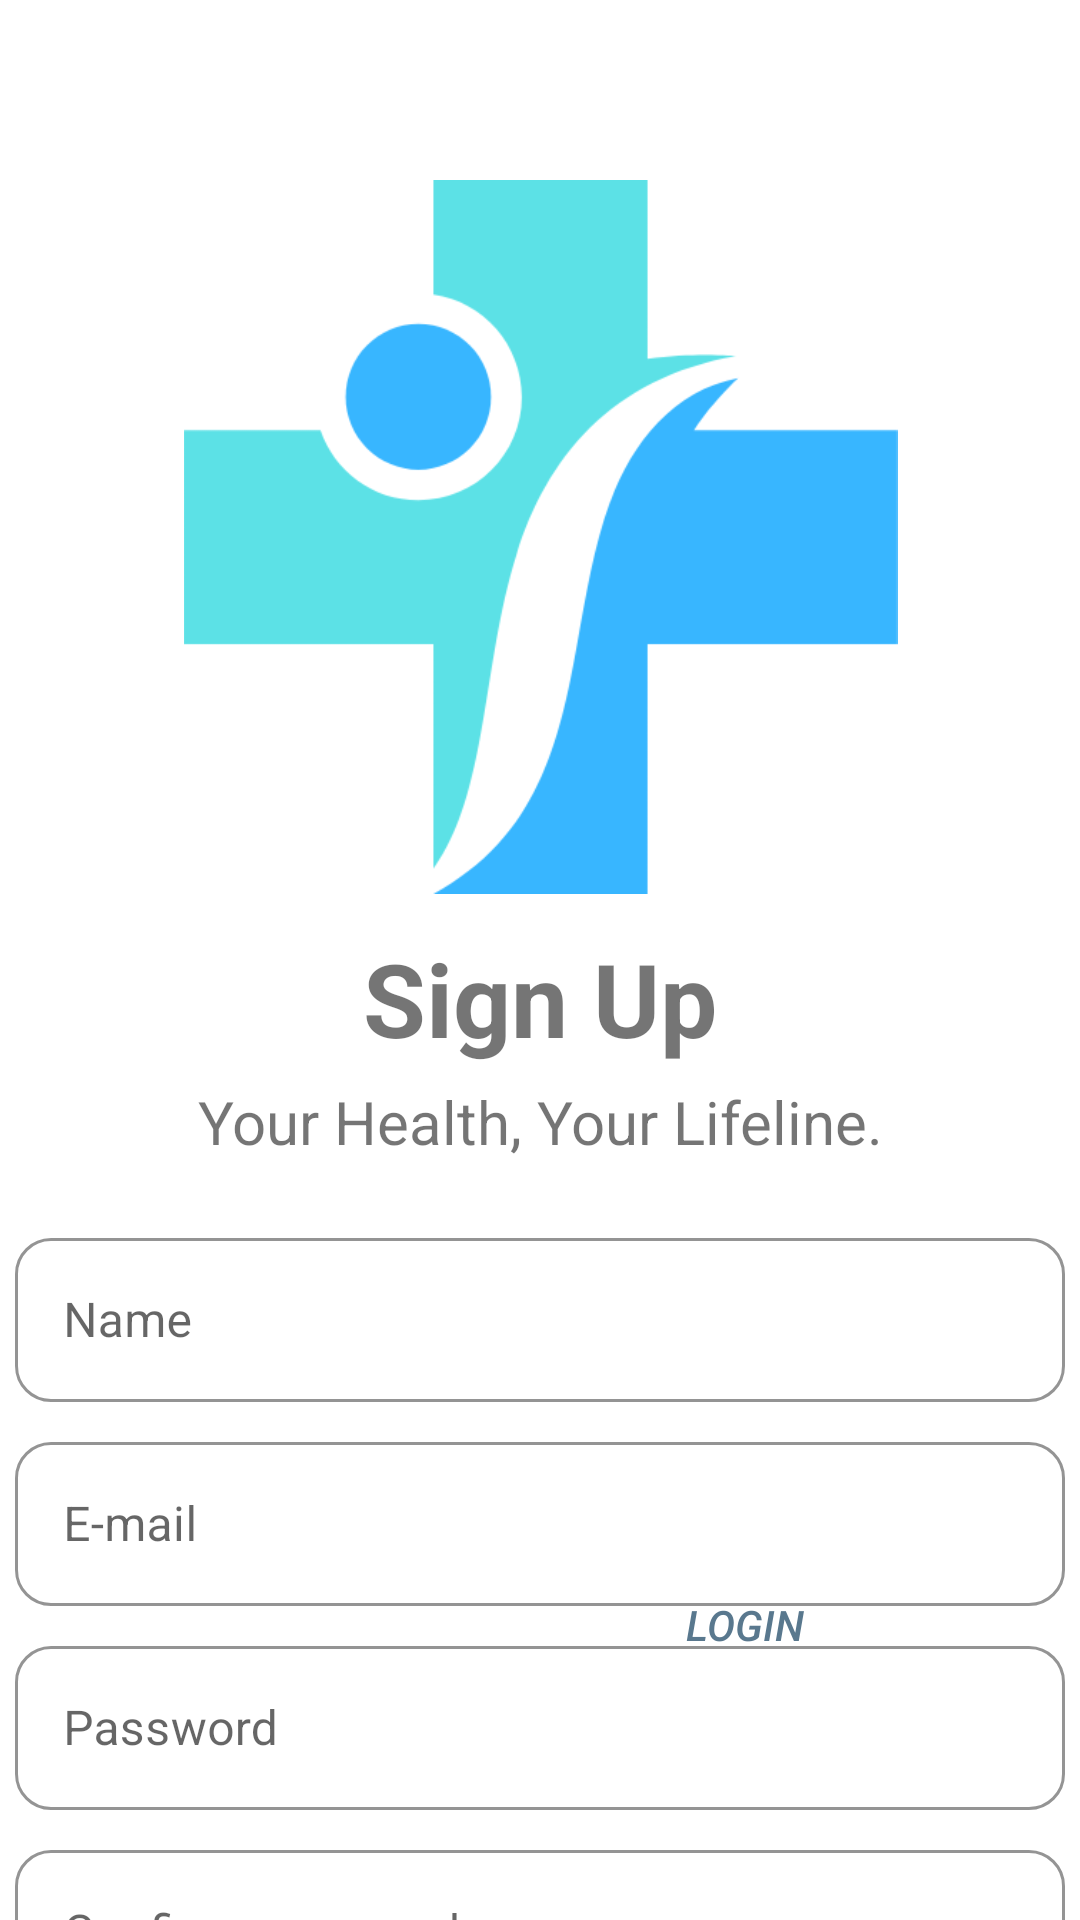

Android layout source for this screen:
<!-- AndroidManifest.xml: application theme Theme.LIFELINE -->
<!-- res/layout/activity_page6.xml -->
<?xml version="1.0" encoding="utf-8"?>
<androidx.constraintlayout.widget.ConstraintLayout xmlns:android="http://schemas.android.com/apk/res/android"
    xmlns:app="http://schemas.android.com/apk/res-auto"
    xmlns:tools="http://schemas.android.com/tools"
    android:id="@+id/main"
    android:layout_width="match_parent"
    android:layout_height="match_parent"
    tools:context=".Page6">

    <ImageView
        android:id="@+id/imageView6"
        android:layout_width="265dp"
        android:layout_height="238dp"
        android:layout_marginTop="60dp"
        app:layout_constraintEnd_toEndOf="parent"
        app:layout_constraintHorizontal_bias="0.5"
        app:layout_constraintStart_toStartOf="parent"
        app:layout_constraintTop_toTopOf="parent"
        app:srcCompat="@drawable/logo_lifeline" />

    <TextView
        android:id="@+id/textView8"
        android:layout_width="wrap_content"
        android:layout_height="wrap_content"
        android:layout_marginTop="12dp"
        android:text="@string/signup"
        android:textSize="34sp"
        android:textStyle="bold"
        app:layout_constraintEnd_toEndOf="parent"
        app:layout_constraintStart_toStartOf="parent"
        app:layout_constraintTop_toBottomOf="@+id/imageView6" />

    <TextView
        android:id="@+id/textView9"
        android:layout_width="wrap_content"
        android:layout_height="wrap_content"
        android:layout_marginTop="5dp"
        android:text="@string/sub_slogan"
        android:textAlignment="center"
        android:textSize="20sp"
        app:layout_constraintEnd_toEndOf="parent"
        app:layout_constraintHorizontal_bias="0.5"
        app:layout_constraintStart_toStartOf="parent"
        app:layout_constraintTop_toBottomOf="@+id/textView8" />

    <com.google.android.material.textfield.TextInputLayout
        android:id="@+id/textInputLayoutName"
        style="@style/Widget.MaterialComponents.TextInputLayout.OutlinedBox"
        android:layout_width="350dp"
        android:layout_height="60dp"
        android:layout_marginTop="20dp"
        android:hint="@string/name"
        app:boxCornerRadiusBottomEnd="12dp"
        app:boxCornerRadiusBottomStart="12dp"
        app:boxCornerRadiusTopEnd="12dp"
        app:boxCornerRadiusTopStart="12dp"
        app:boxStrokeColor="@color/sky_blue"
        app:boxStrokeWidthFocused="2dp"
        app:endIconMode="clear_text"
        app:hintTextColor="@color/sky_blue"
        app:layout_constraintEnd_toEndOf="parent"
        app:layout_constraintHorizontal_bias="0.5"
        app:layout_constraintStart_toStartOf="parent"
        app:layout_constraintTop_toBottomOf="@+id/textView9">

        <com.google.android.material.textfield.TextInputEditText
            android:id="@+id/textInputEditTextName"
            android:layout_width="match_parent"
            android:layout_height="wrap_content" />

    </com.google.android.material.textfield.TextInputLayout>

    <com.google.android.material.textfield.TextInputLayout
        android:id="@+id/textInputLayoutEmail"
        style="@style/Widget.MaterialComponents.TextInputLayout.OutlinedBox"
        android:layout_width="350dp"
        android:layout_height="60dp"
        android:layout_marginTop="8dp"
        android:hint="@string/email"
        app:boxCornerRadiusBottomEnd="12dp"
        app:boxCornerRadiusBottomStart="12dp"
        app:boxCornerRadiusTopEnd="12dp"
        app:boxCornerRadiusTopStart="12dp"
        app:boxStrokeColor="@color/sky_blue"
        app:boxStrokeWidthFocused="2dp"
        app:endIconMode="clear_text"
        app:hintTextColor="@color/sky_blue"
        app:layout_constraintEnd_toEndOf="parent"
        app:layout_constraintHorizontal_bias="0.5"
        app:layout_constraintStart_toStartOf="parent"
        app:layout_constraintTop_toBottomOf="@+id/textInputLayoutName">

        <com.google.android.material.textfield.TextInputEditText
            android:id="@+id/textInputEditTextEmail"
            android:layout_width="match_parent"
            android:layout_height="wrap_content" />
    </com.google.android.material.textfield.TextInputLayout>

    <com.google.android.material.textfield.TextInputLayout
        android:id="@+id/textInputLayoutPassword"
        style="@style/Widget.MaterialComponents.TextInputLayout.OutlinedBox"
        android:layout_width="350dp"
        android:layout_height="60dp"
        android:layout_marginTop="8dp"
        android:hint="@string/password"
        app:boxCornerRadiusBottomEnd="12dp"
        app:boxCornerRadiusBottomStart="12dp"
        app:boxCornerRadiusTopEnd="12dp"
        app:boxCornerRadiusTopStart="12dp"
        app:boxStrokeColor="@color/sky_blue"
        app:boxStrokeWidthFocused="2dp"
        app:hintTextColor="@color/sky_blue"
        app:layout_constraintEnd_toEndOf="parent"
        app:layout_constraintHorizontal_bias="0.5"
        app:layout_constraintStart_toStartOf="parent"
        app:layout_constraintTop_toBottomOf="@+id/textInputLayoutEmail">

        <com.google.android.material.textfield.TextInputEditText
            android:id="@+id/textInputEditTextPassword"
            android:layout_width="match_parent"
            android:layout_height="wrap_content" />
    </com.google.android.material.textfield.TextInputLayout>

    <com.google.android.material.textfield.TextInputLayout
        android:id="@+id/textInputLayoutConfirmPassword"
        style="@style/Widget.MaterialComponents.TextInputLayout.OutlinedBox"
        android:layout_width="350dp"
        android:layout_height="60dp"
        android:layout_marginTop="8dp"
        android:hint="@string/confirm_pwd"
        app:boxCornerRadiusBottomEnd="12dp"
        app:boxCornerRadiusBottomStart="12dp"
        app:boxCornerRadiusTopEnd="12dp"
        app:boxCornerRadiusTopStart="12dp"
        app:boxStrokeColor="@color/sky_blue"
        app:boxStrokeWidthFocused="2dp"
        app:hintTextColor="@color/sky_blue"
        app:layout_constraintEnd_toEndOf="parent"
        app:layout_constraintHorizontal_bias="0.5"
        app:layout_constraintStart_toStartOf="parent"
        app:layout_constraintTop_toBottomOf="@+id/textInputLayoutPassword">

        <com.google.android.material.textfield.TextInputEditText
            android:id="@+id/textInputEditTextConfirmPassword"
            android:layout_width="match_parent"
            android:layout_height="wrap_content" />
    </com.google.android.material.textfield.TextInputLayout>

    <Button
        android:id="@+id/createAccBtn"
        android:layout_width="350dp"
        android:layout_height="60dp"
        android:layout_marginTop="25dp"
        android:backgroundTint="@color/sky_blue"
        android:text="@string/create_acc"
        android:textSize="20sp"
        app:cornerRadius="12dp"
        app:layout_constraintEnd_toEndOf="parent"
        app:layout_constraintStart_toStartOf="parent"
        app:layout_constraintTop_toBottomOf="@+id/textInputLayoutConfirmPassword" />

    <TextView
        android:id="@+id/textView10"
        android:layout_width="wrap_content"
        android:layout_height="wrap_content"
        android:layout_marginTop="20dp"
        android:text="@string/already_have_acc"
        android:textStyle="bold"
        app:layout_constraintEnd_toEndOf="parent"
        app:layout_constraintHorizontal_bias="0.362"
        app:layout_constraintStart_toStartOf="parent"
        app:layout_constraintTop_toBottomOf="@+id/createAccBtn" />

    <Button
        android:id="@+id/loginBtn"
        android:layout_width="102dp"
        android:layout_height="38dp"
        android:background="@android:color/transparent"
        android:text="login"
        android:textColor="@color/stone"
        android:textStyle="italic"
        app:layout_constraintBottom_toBottomOf="parent"
        app:layout_constraintEnd_toEndOf="parent"
        app:layout_constraintHorizontal_bias="0.763"
        app:layout_constraintStart_toStartOf="parent"
        app:layout_constraintTop_toTopOf="parent"
        app:layout_constraintVertical_bias="0.868"
        app:strokeColor="@color/black" />


</androidx.constraintlayout.widget.ConstraintLayout>
<!-- resources referenced by this layout -->
<resources>
  <color name="black">#FF000000</color>
  <color name="sky_blue">#63C5DA</color>
  <color name="stone">#59788E</color>
  <!-- drawable logo_lifeline: png bitmap (drawable, 13408 bytes) -->
  <string name="already_have_acc">Already have an account,</string>
  <string name="confirm_pwd">Confirm password</string>
  <string name="create_acc">Create account</string>
  <string name="email">E-mail</string>
  <string name="name">Name</string>
  <string name="password">Password</string>
  <string name="signup">Sign Up</string>
  <string name="sub_slogan">Your Health, Your Lifeline.</string>
  <style name="Theme.LIFELINE" parent="Base.Theme.LIFELINE" />
  <style name="Base.Theme.LIFELINE" parent="Theme.MaterialComponents.DayNight.NoActionBar">
          
          
          <item name="android:windowBackground">@color/white</item>
          <item name="colorPrimary">@color/sky_blue</item>
          <item name="colorPrimaryVariant">@color/stone</item>
          <item name="colorOnPrimary">@color/white</item>
      </style>
  <color name="white">#FFFFFFFF</color>
</resources>
